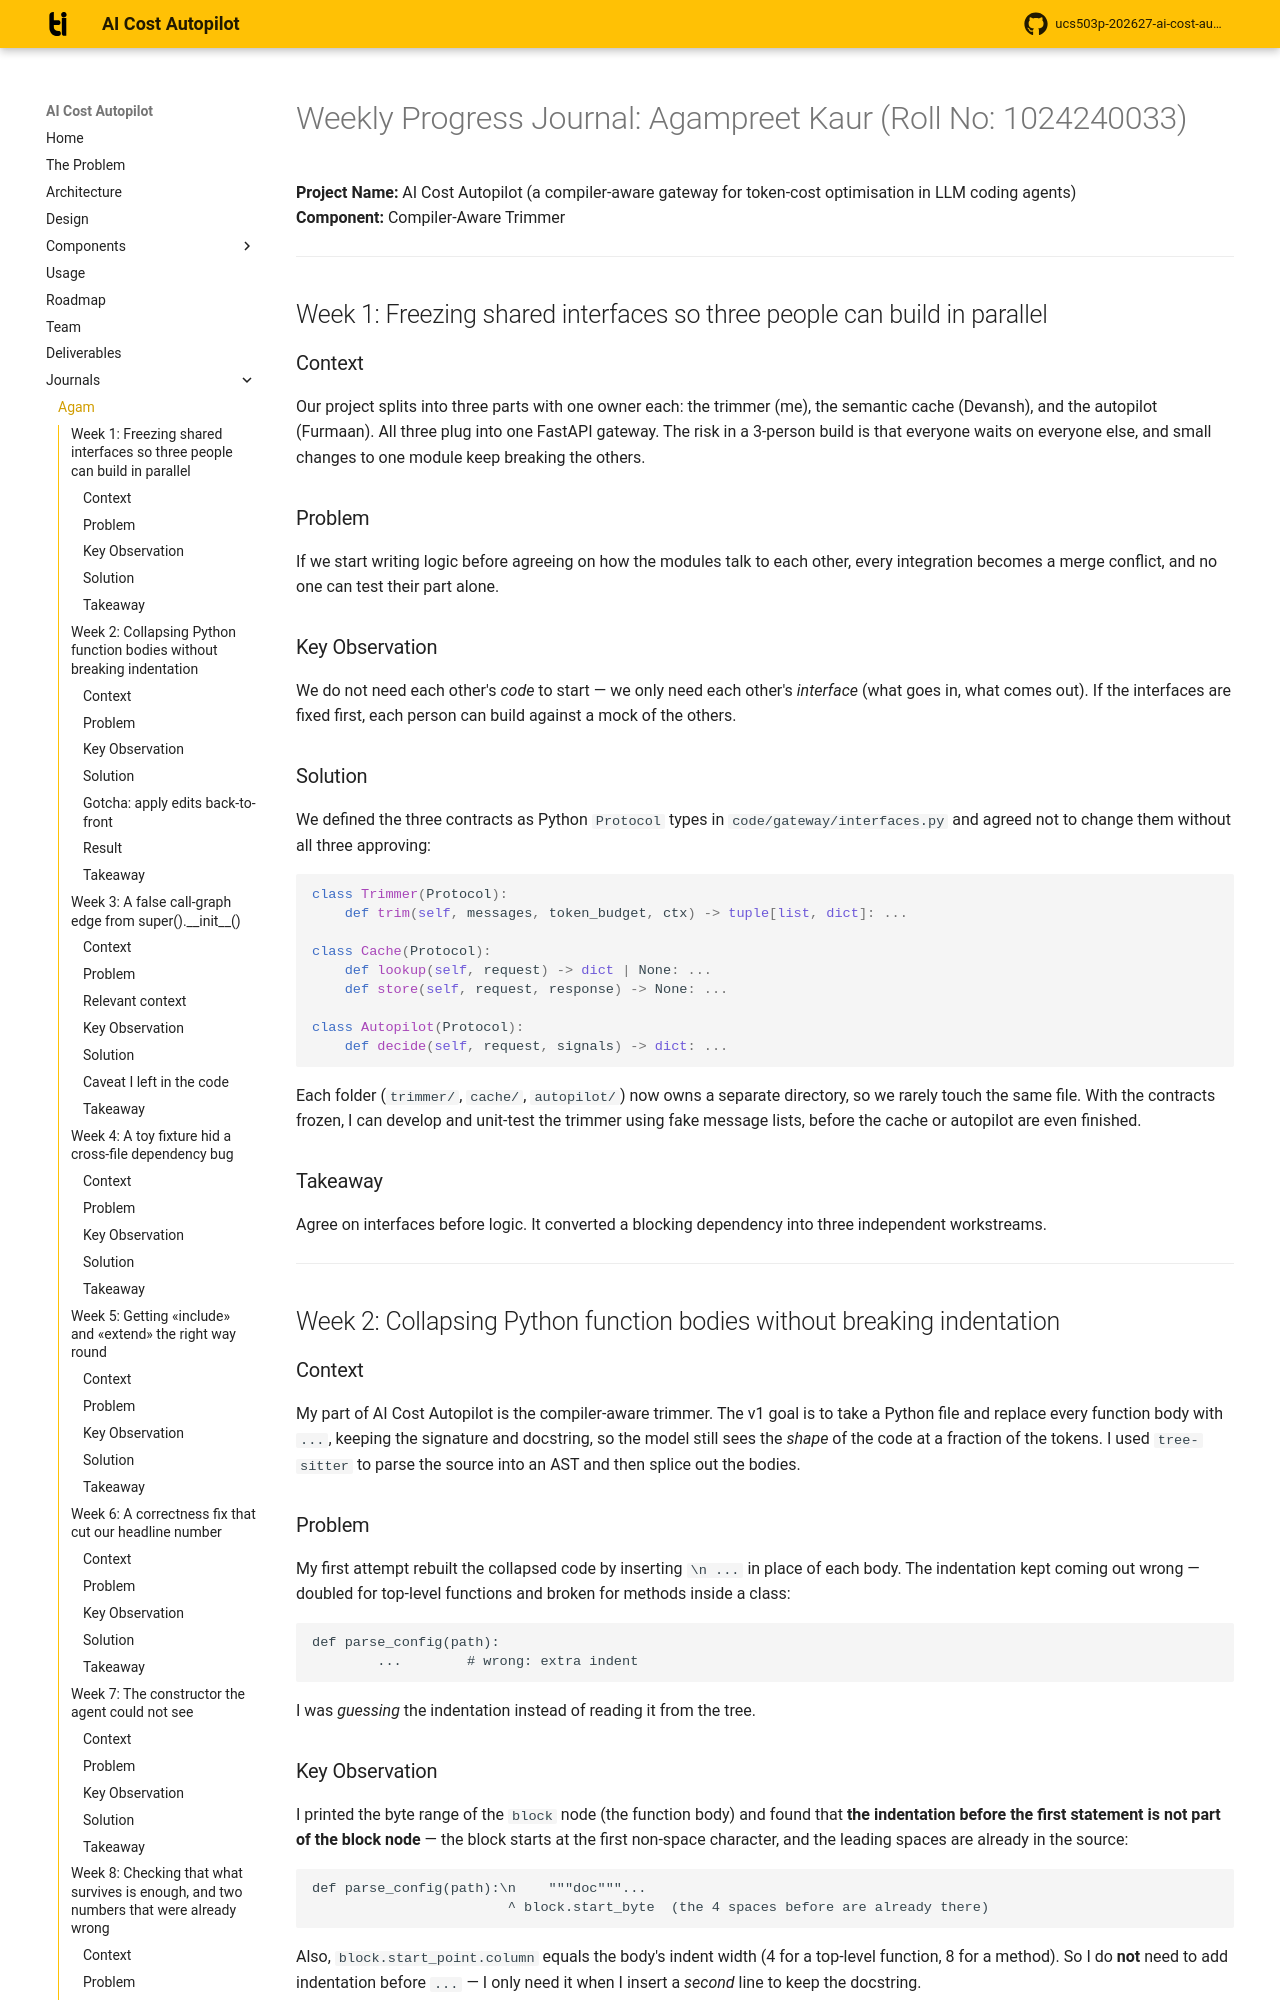

repository: agamlotey/ucs503p-202627-ai-cost-autopilot · page: journals/1024240033-agam/journal/index.html · generator: mkdocs

# Weekly Progress Journal: Agampreet Kaur (Roll No: 1024240033)

**Project Name:** AI Cost Autopilot (a compiler-aware gateway for token-cost optimisation in LLM coding agents)  
**Component:** Compiler-Aware Trimmer

---

## Week 1: Freezing shared interfaces so three people can build in parallel

### Context
Our project splits into three parts with one owner each: the trimmer (me), the
semantic cache (Devansh), and the autopilot (Furmaan). All three plug into one
FastAPI gateway. The risk in a 3-person build is that everyone waits on everyone
else, and small changes to one module keep breaking the others.

### Problem
If we start writing logic before agreeing on how the modules talk to each other,
every integration becomes a merge conflict, and no one can test their part alone.

### Key Observation
We do not need each other's *code* to start — we only need each other's
*interface* (what goes in, what comes out). If the interfaces are fixed first,
each person can build against a mock of the others.

### Solution
We defined the three contracts as Python `Protocol` types in
`code/gateway/interfaces.py` and agreed not to change them without all three
approving:

```python
class Trimmer(Protocol):
    def trim(self, messages, token_budget, ctx) -> tuple[list, dict]: ...

class Cache(Protocol):
    def lookup(self, request) -> dict | None: ...
    def store(self, request, response) -> None: ...

class Autopilot(Protocol):
    def decide(self, request, signals) -> dict: ...
```

Each folder (`trimmer/`, `cache/`, `autopilot/`) now owns a separate directory,
so we rarely touch the same file. With the contracts frozen, I can develop and
unit-test the trimmer using fake message lists, before the cache or autopilot are
even finished.

### Takeaway
Agree on interfaces before logic. It converted a blocking dependency into three
independent workstreams.

---

## Week 2: Collapsing Python function bodies without breaking indentation

### Context
My part of AI Cost Autopilot is the compiler-aware trimmer. The v1 goal is to
take a Python file and replace every function body with `...`, keeping the
signature and docstring, so the model still sees the *shape* of the code at a
fraction of the tokens. I used `tree-sitter` to parse the source into an AST and
then splice out the bodies.

### Problem
My first attempt rebuilt the collapsed code by inserting `\n    ...` in place of
each body. The indentation kept coming out wrong — doubled for top-level
functions and broken for methods inside a class:

```
def parse_config(path):
        ...        # wrong: extra indent
```

I was *guessing* the indentation instead of reading it from the tree.

### Key Observation
I printed the byte range of the `block` node (the function body) and found that
**the indentation before the first statement is not part of the block node** —
the block starts at the first non-space character, and the leading spaces are
already in the source:

```
def parse_config(path):\n    """doc"""...
                        ^ block.start_byte  (the 4 spaces before are already there)
```

Also, `block.start_point.column` equals the body's indent width (4 for a
top-level function, 8 for a method). So I do **not** need to add indentation
before `...` — I only need it when I insert a *second* line to keep the
docstring.

### Solution
For each `function_definition`, take its `body` node and replace just that byte
range:

```python
body = fn.child_by_field_name("body")
indent = " " * body.start_point[1]          # the body's own indent
doc = _docstring(body, data)                 # leading string literal, or None
repl = f"{doc}\n{indent}..." if doc else "..."
edits.append((body.start_byte, body.end_byte, repl.encode()))
```
